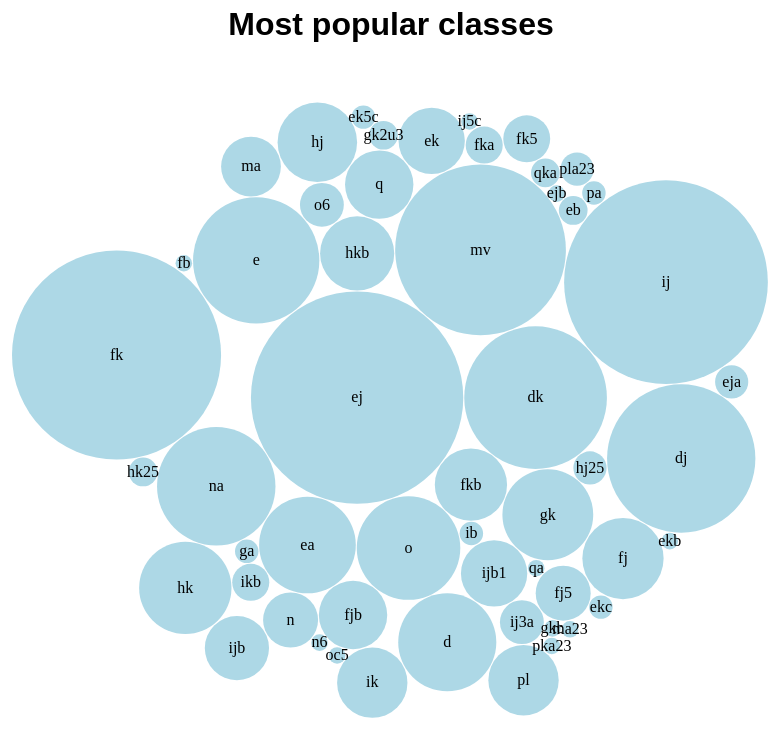
D3 v6 page, settled after 480 driven frames (8 s of simulated time); the page loaded 1 data file(s).


        // Load the data from the JSON file
        d3.json("data.json").then(function (data) {
            // Assuming your data is in the format { "nodes": [...] }
            let nodes_data = data.nodes;

            // 1. Preprocess the data
            let classCounts = {};
            nodes_data.forEach(node => {
                if (classCounts[node.class]) {
                    classCounts[node.class] += 1;
                } else {
                    classCounts[node.class] = 1;
                }
            });

            // 2. Set up the SVG container
            let width = window.innerWidth, height = window.innerHeight;
            let svg = d3.select("body").append("svg")
                .attr("width", width)
                .attr("height", height);

            // 3. Create the bubble chart
            let bubble = d3.pack()
                .size([width, height])
                .padding(1);

            let nodes = d3.hierarchy({ children: Object.entries(classCounts) })
                .sum(d => d[1]);

            let node = svg.selectAll(".node")
                .data(bubble(nodes).leaves())
                .enter().append("g")
                .attr("class", "node")
                .attr("transform", d => `translate(${d.x},${d.y})`);

            node.append("circle")
                .attr("r", d => d.r)
                .attr("fill", "lightblue"); // Choose your color

            // 4. Add labels (optional)
            node.append("text")
                .attr("dy", ".3em")
                .style("text-anchor", "middle")
                .style("font-family", "Montserrat") // Apply Montserrat font here
                .text(d => d.data[0]);

            //5. Add tooltips (optional)
            //This section is commented out as it requires additional implementation
            node.on("mouseover", function (d) {
                // Display tooltip with id and language
            })
                .on("mouseout", function (d) {
                    // Hide tooltip
                });

        }); // Closing the .then() function

    

### data: data.json
{
 "nodes": [
  {
   "id": "abandonment",
   "language": "Arabic (Syria)",
   "class": "ej"
  },
  {
   "id": "abilitytowork",
   "language": "Arabic (Syria)",
   "class": "dk"
  },
  {
   "id": "absentee",
   "language": "Arabic (Syria)",
   "class": "ej"
  },
  {
   "id": "absenteeism",
   "language": "Arabic (Syria)",
   "class": "ej"
  },
  {
   "id": "absolutefrequency",
   "language": "Arabic (Syria)",
   "class": "fkb"
  },
  {
   "id": "absolutely",
   "language": "Arabic (Syria)",
   "class": "mv"
  },
  {
   "id": "abstraction",
   "language": "Arabic (Syria)",
   "class": "ej"
  },
  {
   "id": "abstractnoun",
   "language": "Arabic (Syria)",
   "class": "o"
  },
  "... 1,318 more items"
 ]
}